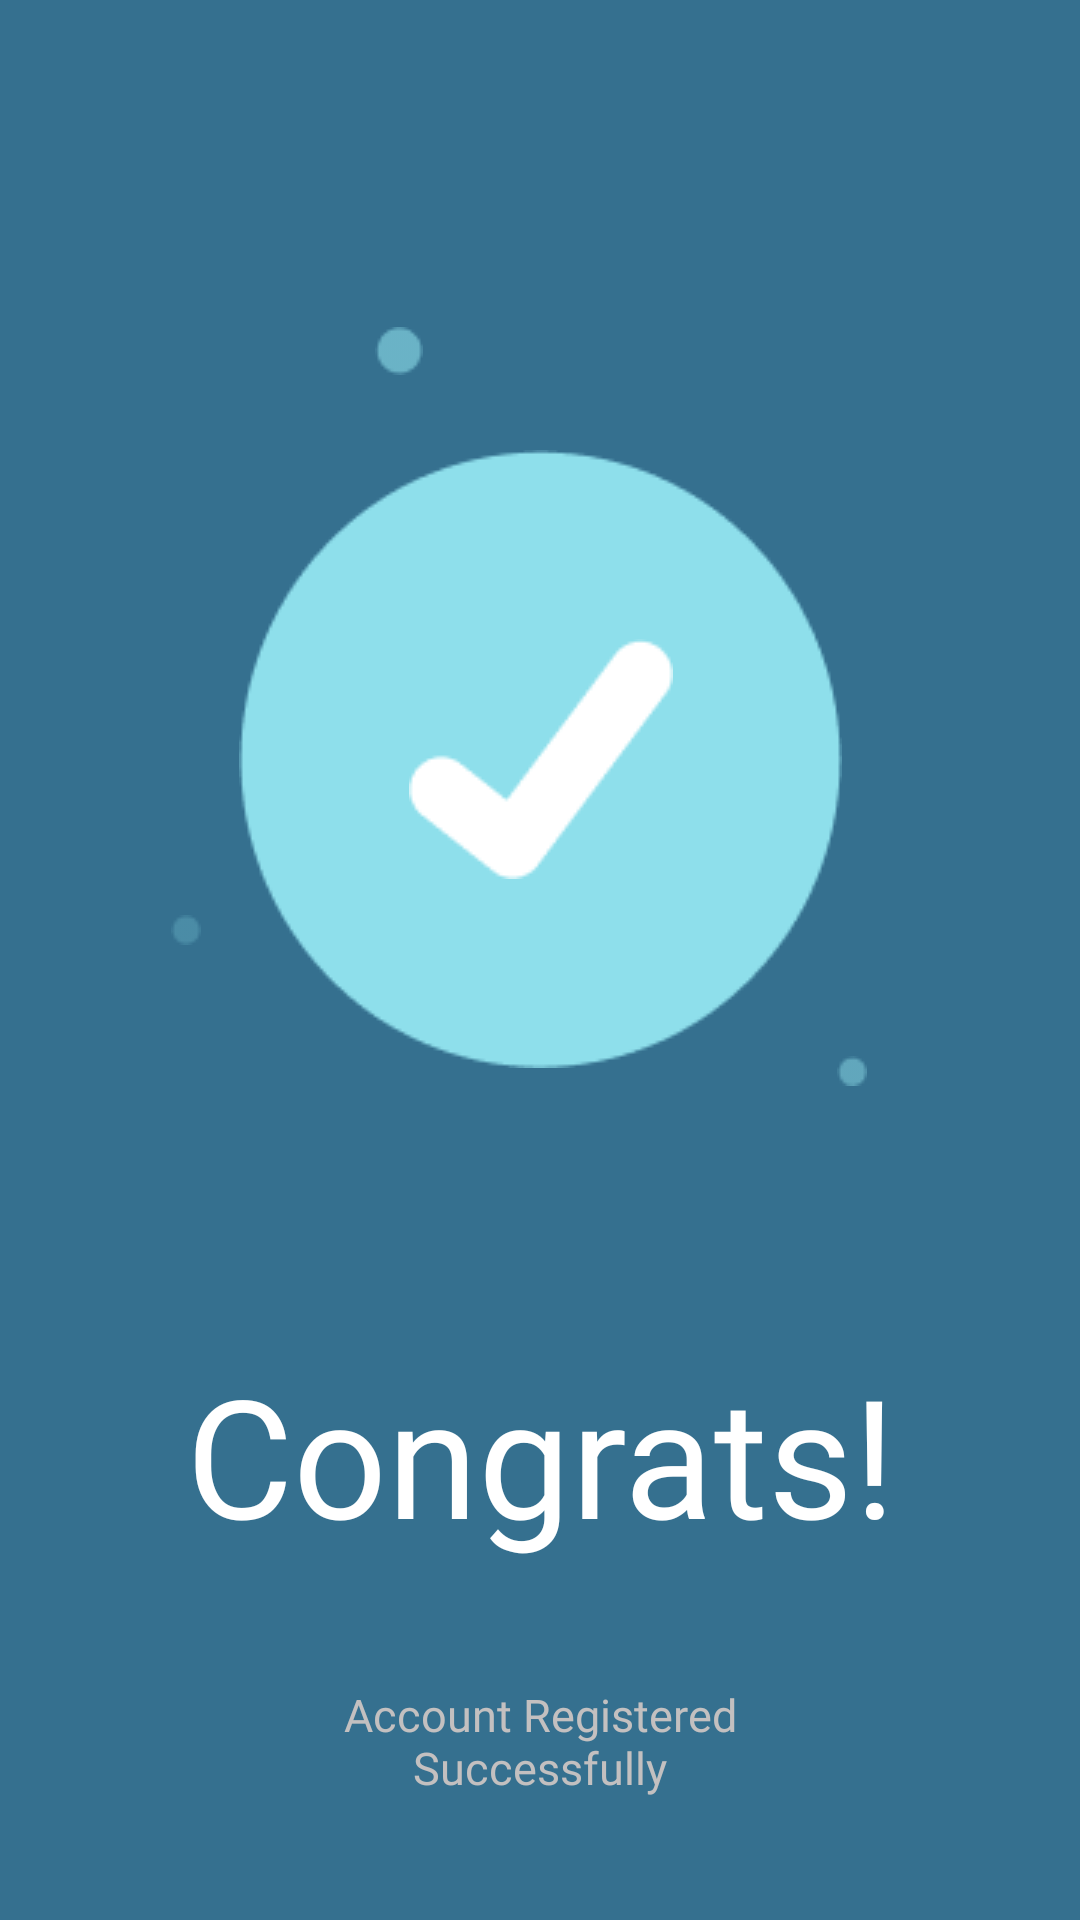

Reconstruct the res/layout file that produces this screen, plus the resources it refers to.
<!-- AndroidManifest.xml: application theme Theme.BusinessConnect -->
<!-- res/layout/activity_splash_reg.xml -->
<?xml version="1.0" encoding="utf-8"?>
<androidx.constraintlayout.widget.ConstraintLayout xmlns:android="http://schemas.android.com/apk/res/android"
    xmlns:app="http://schemas.android.com/apk/res-auto"
    xmlns:tools="http://schemas.android.com/tools"
    android:layout_width="match_parent"
    android:layout_height="match_parent"
    tools:context=".SplashReg"
    android:background="@color/background">

    <ImageView
        android:id="@+id/circle"
        android:layout_width="wrap_content"
        android:layout_height="wrap_content"
        android:layout_marginTop="150dp"
        android:foregroundGravity="center"
        android:src="@drawable/circle_splash"
        app:layout_constraintEnd_toEndOf="parent"
        app:layout_constraintStart_toStartOf="parent"
        app:layout_constraintTop_toTopOf="parent"/>

    <ImageView
        android:id="@+id/checkMark"
        android:layout_width="wrap_content"
        android:layout_height="wrap_content"
        android:src="@drawable/check_mark"
        app:layout_constraintBottom_toBottomOf="@+id/circle"
        app:layout_constraintEnd_toEndOf="@+id/circle"
        app:layout_constraintStart_toStartOf="@+id/circle"
        app:layout_constraintTop_toTopOf="@+id/circle"
        />

    <ImageView
        android:id="@+id/littleCirc1"
        android:layout_width="wrap_content"
        android:layout_height="wrap_content"
        android:src="@drawable/little_circle"
        app:layout_constraintStart_toStartOf="parent"
        app:layout_constraintTop_toTopOf="parent"
        android:layout_marginStart="125dp"
        android:layout_marginTop="109dp"/>

    <ImageView
        android:id="@+id/littleCirc2"
        android:layout_width="wrap_content"
        android:layout_height="wrap_content"
        android:src="@drawable/little_circle_2"
        app:layout_constraintStart_toStartOf="parent"
        app:layout_constraintTop_toTopOf="parent"
        android:layout_marginTop="305dp"
        android:layout_marginStart="57dp"/>

    <ImageView
        android:id="@+id/littleCirc3"
        android:layout_width="wrap_content"
        android:layout_height="wrap_content"
        android:src="@drawable/little_circle_3"
        app:layout_constraintTop_toTopOf="parent"
        app:layout_constraintEnd_toEndOf="parent"
        android:layout_marginTop="352dp"
        android:layout_marginEnd="71dp"/>

    <TextView
        android:id="@+id/tvCongrets"
        android:layout_width="match_parent"
        android:layout_height="wrap_content"
        android:text="@string/congrats"
        android:fontFamily="@font/mulishbold"
        android:textColor="@color/white"
        android:textSize="55sp"
        android:gravity="center"
        app:layout_constraintTop_toBottomOf="@+id/circle"
        android:layout_marginHorizontal="37dp"
        android:layout_marginTop="92dp"
        />

    <TextView
        android:id="@+id/tvRegSucces"
        android:layout_width="match_parent"
        android:layout_height="wrap_content"
        android:text="@string/regSucces"
        android:fontFamily="@font/mulishregular"
        android:textSize="15sp"
        android:textColor="@color/grey"
        app:layout_constraintTop_toBottomOf="@id/tvCongrets"
        android:layout_marginHorizontal="100dp"
        android:gravity="center"
        android:layout_marginTop="40dp"/>

    <com.google.android.material.button.MaterialButton
        android:id="@+id/btGreat"
        android:layout_width="match_parent"
        android:layout_height="wrap_content"
        android:layout_marginHorizontal="100dp"
        android:layout_marginTop="41dp"
        android:backgroundTint="@color/bottom_color"
        android:fontFamily="@font/mulishregular"
        android:onClick="onClickGreat"
        android:text="@string/great"
        android:textSize="20sp"
        android:textColor="@color/white"
        app:layout_constraintTop_toBottomOf="@id/tvRegSucces"
        tools:layout_editor_absoluteX="100dp" />

</androidx.constraintlayout.widget.ConstraintLayout>
<!-- resources referenced by this layout -->
<resources>
  <color name="background">#35708F</color>
  <color name="bottom_color">#47AAB0</color>
  <color name="grey">#C3C0C0</color>
  <color name="white">#FFFFFFFF</color>
  <!-- drawable check_mark: png bitmap (drawable, 1028 bytes) -->
  <!-- drawable circle_splash: png bitmap (drawable, 3418 bytes) -->
  <!-- drawable little_circle: png bitmap (drawable, 418 bytes) -->
  <!-- drawable little_circle_2: png bitmap (drawable, 290 bytes) -->
  <!-- drawable little_circle_3: png bitmap (drawable, 301 bytes) -->
  <string name="congrats">Congrats!</string>
  <string name="great">Great!</string>
  <string name="regSucces">Account Registered Successfully</string>
  <style name="Theme.BusinessConnect" parent="Base.Theme.BusinessConnect" />
  <style name="Base.Theme.BusinessConnect" parent="Theme.Material3.DayNight.NoActionBar">
          <item name="android:windowBackground">@color/background</item>
      </style>
</resources>
